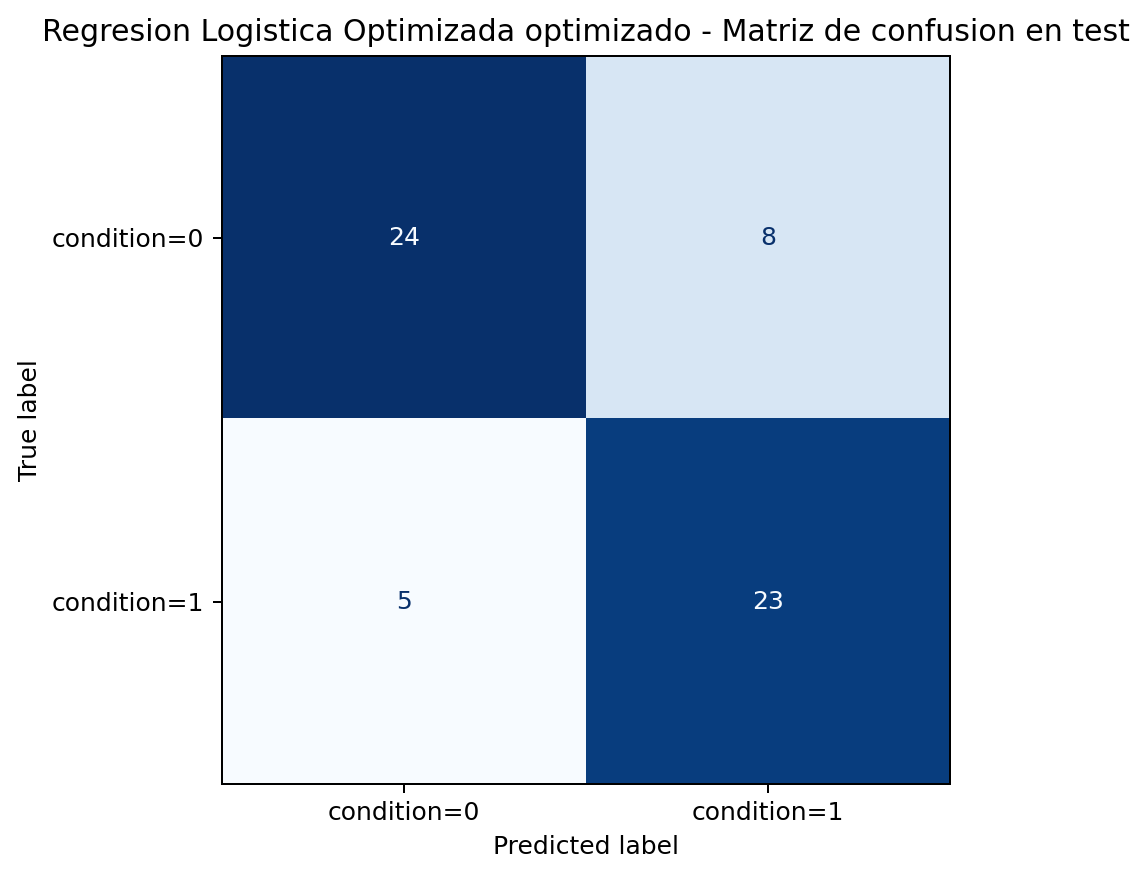

The table this chart was drawn from, first rows:
real, 0, 1
0, 24, 8
1, 5, 23
